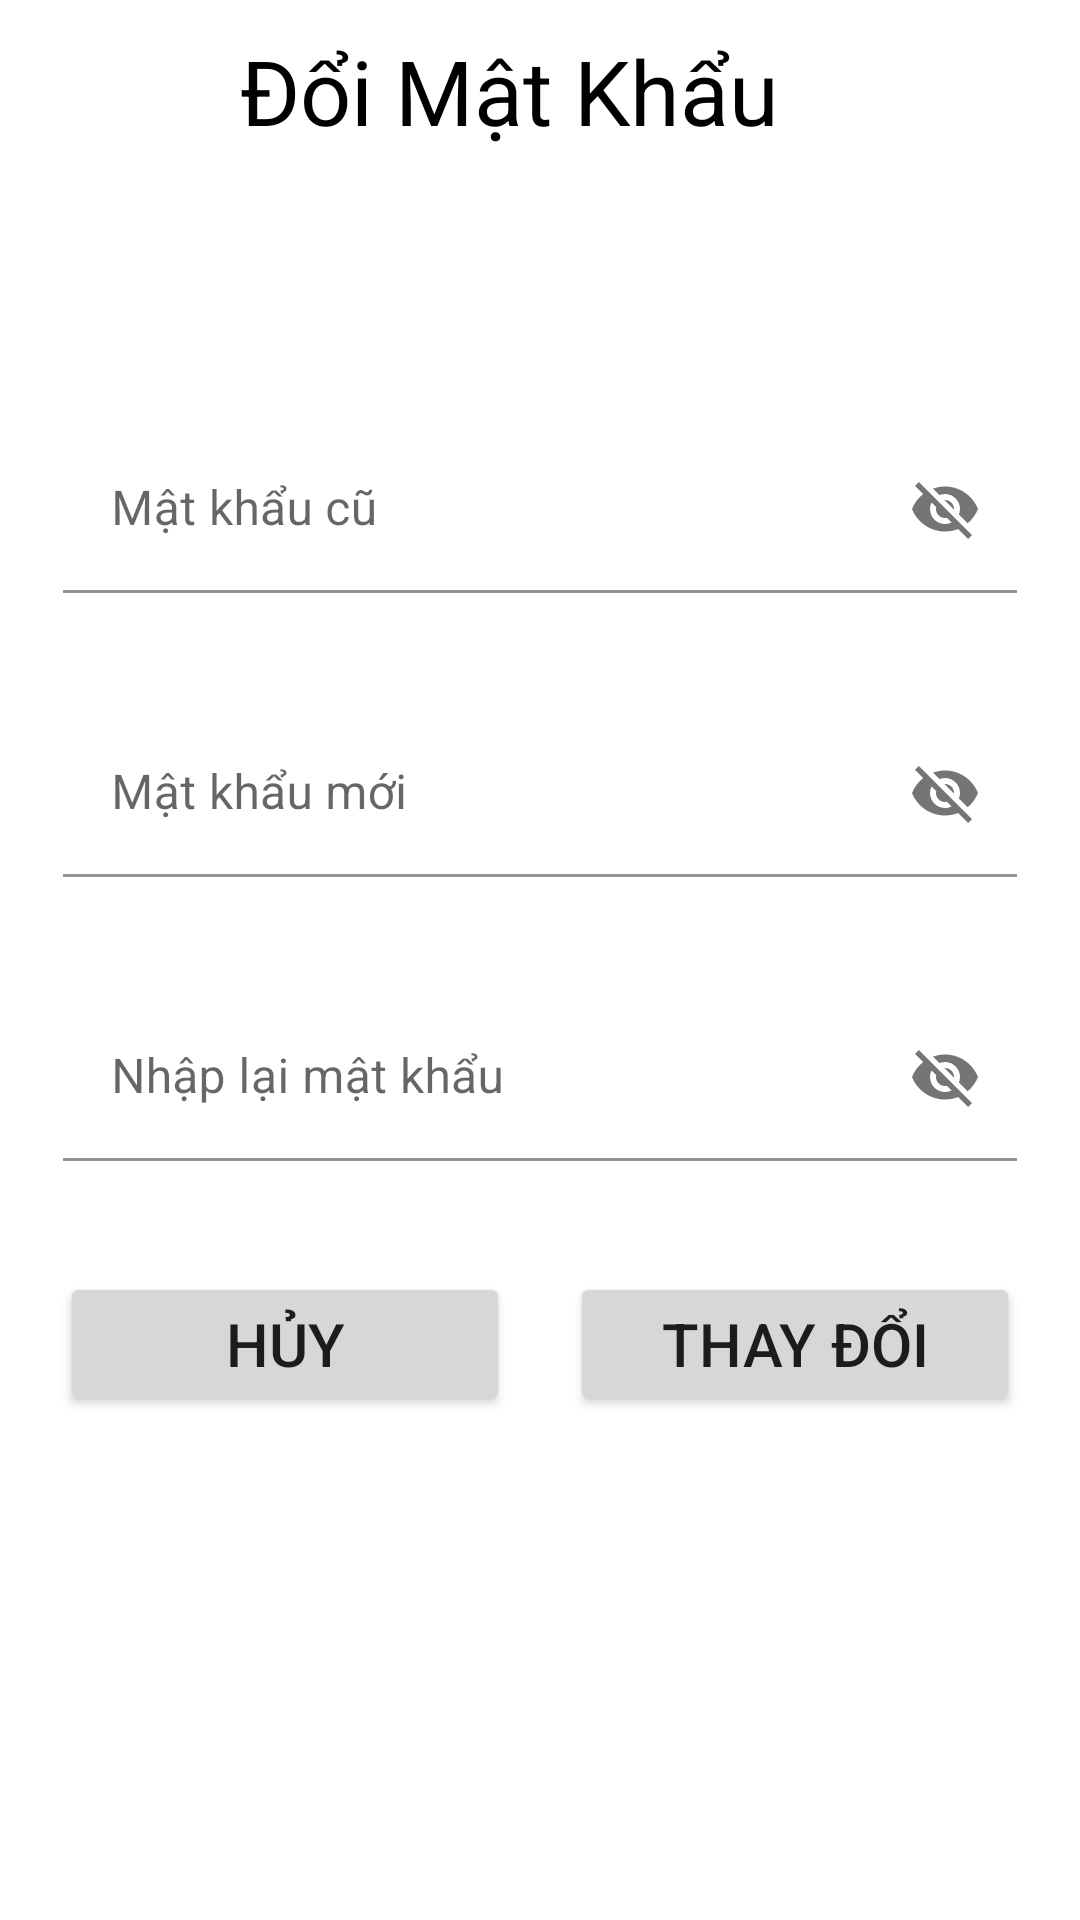

This screen was rendered from an Android layout file. Write that file and the resources it references.
<!-- AndroidManifest.xml: application theme Theme.hoangttmph22653_Application -->
<!-- res/layout/fragment_change_password.xml -->
<?xml version="1.0" encoding="utf-8"?>
<LinearLayout xmlns:android="http://schemas.android.com/apk/res/android"
    xmlns:app="http://schemas.android.com/apk/res-auto"
    xmlns:tools="http://schemas.android.com/tools"
    android:layout_width="match_parent"
    android:layout_height="match_parent"
    android:orientation="vertical">

    <TextView
        android:text="Đổi Mật Khẩu"
        android:textSize="30dp"
        android:textColor="#000"
        android:layout_width="200dp"
        android:layout_height="100dp"
        android:layout_gravity="center"
        android:layout_marginTop="10dp"
        android:layout_marginBottom="10dp"
         />

    <com.google.android.material.textfield.TextInputLayout
        style="@style/Widget.Material3.TextInputEditText.OutlinedBox"
        android:layout_width="match_parent"
        android:layout_height="wrap_content"
        android:layout_marginStart="5dp"
        android:layout_marginTop="5dp"
        android:layout_marginEnd="5dp"
        app:endIconMode="password_toggle">

        <com.google.android.material.textfield.TextInputEditText
            android:id="@+id/id_PassOld"
            android:layout_width="match_parent"
            android:layout_height="wrap_content"
            android:background="@color/white"
            android:hint="Mật khẩu cũ" />
    </com.google.android.material.textfield.TextInputLayout>

    <com.google.android.material.textfield.TextInputLayout
        style="@style/Widget.Material3.TextInputEditText.OutlinedBox"
        android:layout_width="match_parent"
        android:layout_height="wrap_content"
        android:layout_marginStart="5dp"
        android:layout_marginTop="5dp"
        android:layout_marginEnd="5dp"
        app:endIconMode="password_toggle">

        <com.google.android.material.textfield.TextInputEditText
            android:id="@+id/id_PassNew"
            android:layout_width="match_parent"
            android:layout_height="wrap_content"
            android:background="@color/white"
            android:hint="Mật khẩu mới" />
    </com.google.android.material.textfield.TextInputLayout>

    <com.google.android.material.textfield.TextInputLayout
        style="@style/Widget.Material3.TextInputEditText.OutlinedBox"
        android:layout_width="match_parent"
        android:layout_height="wrap_content"
        android:layout_marginStart="5dp"
        android:layout_marginTop="5dp"
        android:layout_marginEnd="5dp"
        app:endIconMode="password_toggle">

        <com.google.android.material.textfield.TextInputEditText
            android:id="@+id/id_ReloadPass"
            android:layout_width="match_parent"
            android:layout_height="wrap_content"
            android:background="@color/white"
            android:hint="Nhập lại mật khẩu" />
    </com.google.android.material.textfield.TextInputLayout>

    <LinearLayout
        android:layout_width="match_parent"
        android:layout_height="wrap_content"
        android:layout_margin="20dp"
        android:orientation="horizontal"
        android:weightSum="2">

        <Button
            android:id="@+id/btnCancelChange"
            android:layout_width="100dp"
            android:layout_height="wrap_content"
            android:layout_weight="1"
            android:text="Hủy"
            android:textSize="20dp" />

        <Button
            android:id="@+id/btnSaveChange"
            android:layout_width="100dp"
            android:layout_height="wrap_content"
            android:layout_marginLeft="20dp"
            android:layout_weight="1"
            android:text="Thay đổi"
            android:textSize="20dp" />
    </LinearLayout>
</LinearLayout>
<!-- resources referenced by this layout -->
<resources>
  <style name="Theme.hoangttmph22653_Application" parent="Theme.MaterialComponents.DayNight.NoActionBar">
          
          <item name="colorPrimary">@color/purple_500</item>
          <item name="colorPrimaryVariant">@color/purple_700</item>
          <item name="colorOnPrimary">@color/white</item>
          
          <item name="colorSecondary">@color/teal_200</item>
          <item name="colorSecondaryVariant">@color/teal_700</item>
          <item name="colorOnSecondary">@color/black</item>
          
          <item name="android:statusBarColor" tools:targetApi="l">?attr/colorPrimaryVariant</item>
          
      </style>
  <!-- not gathered from this repository: default colours our renderer supplied (Android Studio template values) -->
  <color name="purple_500">#FF6200EE</color>
  <color name="purple_700">#FF3700B3</color>
  <color name="teal_200">#FF03DAC5</color>
  <color name="teal_700">#FF018786</color>
  <color name="black">#FF000000</color>
  <color name="white">#FFFFFFFF</color>
</resources>
